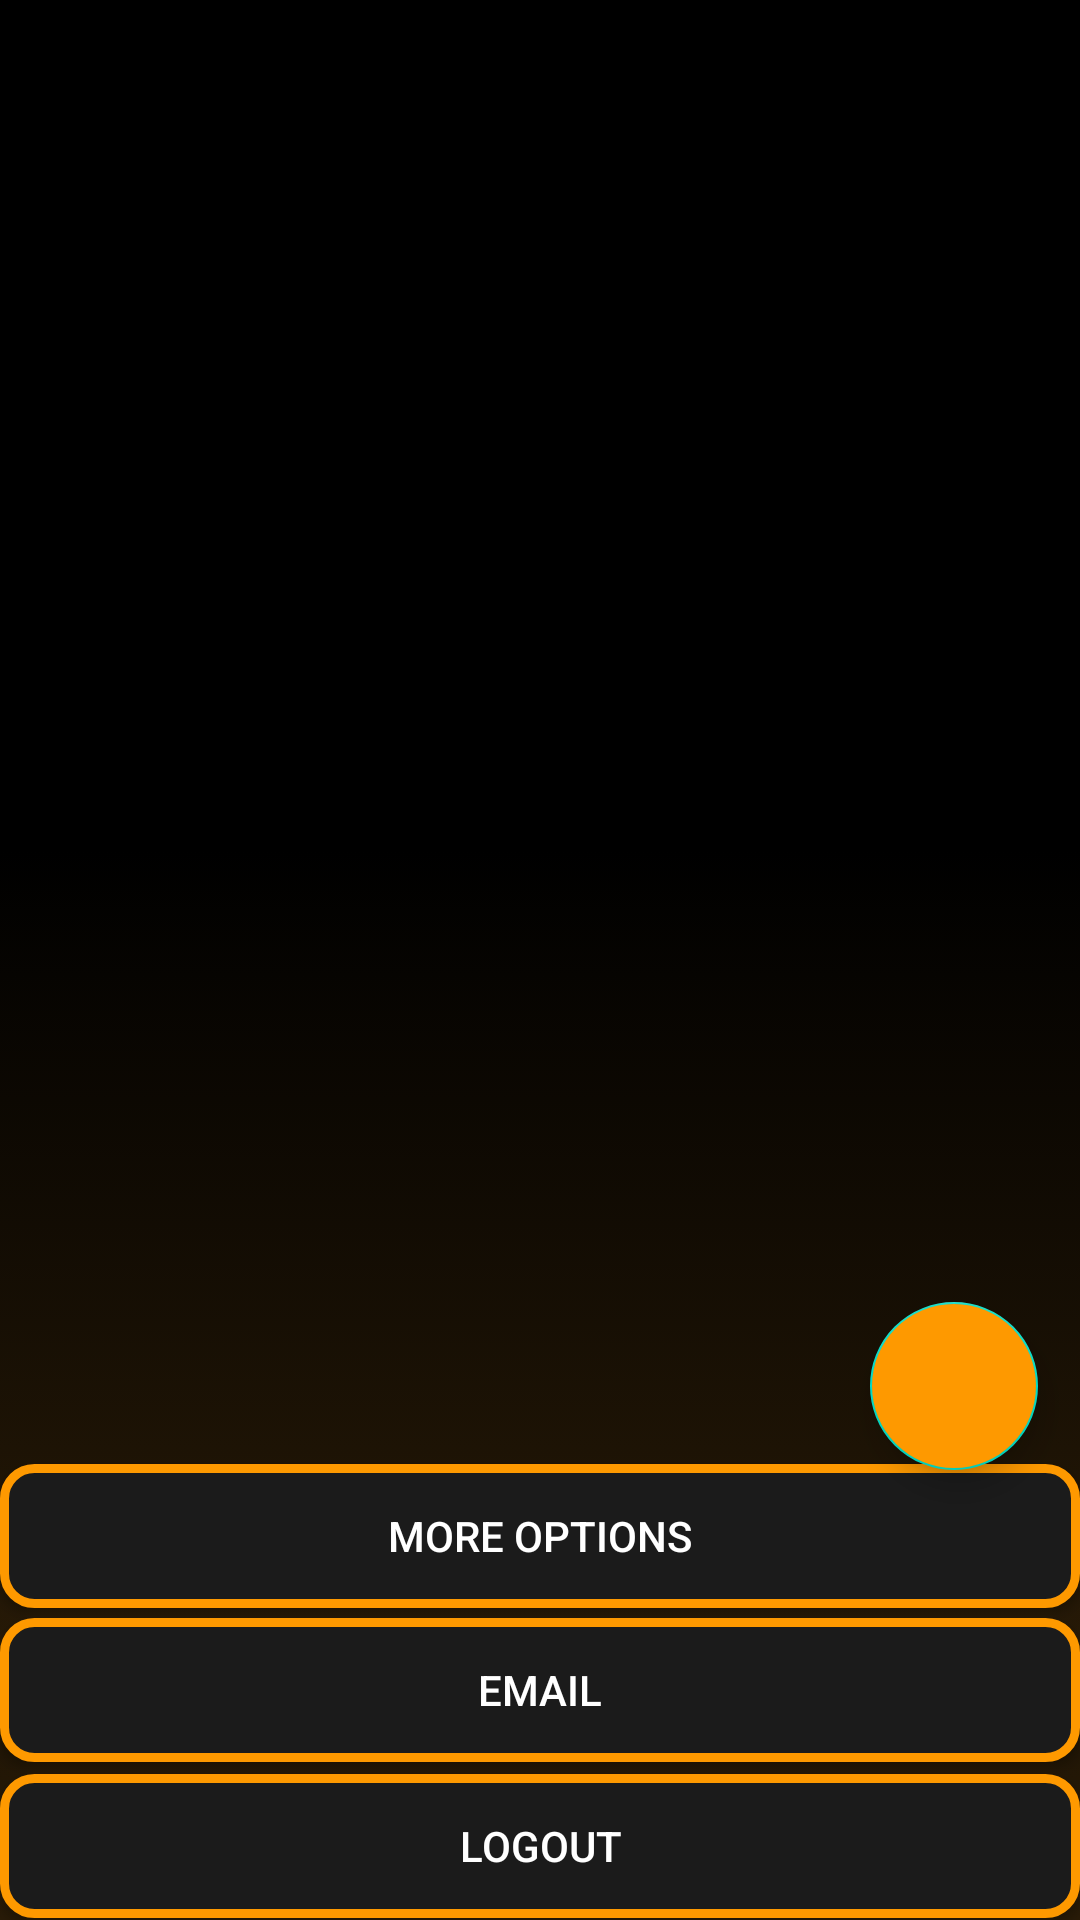

Layout XML and referenced resources for this Android screen:
<!-- AndroidManifest.xml: application theme Theme.MobApp_Firebase -->
<!-- res/layout/activity_main.xml -->
<?xml version="1.0" encoding="utf-8"?>
<androidx.constraintlayout.widget.ConstraintLayout xmlns:android="http://schemas.android.com/apk/res/android"
    xmlns:app="http://schemas.android.com/apk/res-auto"
    xmlns:tools="http://schemas.android.com/tools"
    android:layout_width="match_parent"
    android:layout_height="match_parent"
    android:orientation="vertical"
    tools:context=".MainActivity"
    android:background="@drawable/hubgradientcolor"
    >


















    <androidx.recyclerview.widget.RecyclerView
        android:id="@+id/recyclerView"
        android:layout_width="406dp"
        android:layout_height="565dp"
        app:layout_constraintBottom_toBottomOf="parent"
        app:layout_constraintEnd_toEndOf="parent"
        app:layout_constraintHorizontal_bias="0.0"
        app:layout_constraintStart_toStartOf="parent"
        app:layout_constraintTop_toTopOf="parent"
        app:layout_constraintVertical_bias="0.01"
        android:background="@drawable/hubgradientcolor"/>


    <Button
        android:id="@+id/btnDashboard"
        android:textColor="@color/white"
        android:background="@drawable/button_background"
        android:layout_width="match_parent"
        android:layout_height="wrap_content"

        android:text="More options"
        app:layout_constraintBottom_toTopOf="@+id/btnLogout"
        app:layout_constraintEnd_toEndOf="parent"
        app:layout_constraintHorizontal_bias="1.0"
        app:layout_constraintStart_toStartOf="parent"
        app:layout_constraintTop_toTopOf="@+id/recyclerView"
        app:layout_constraintVertical_bias="0.898" />

    <Button
        android:id="@+id/btnLogout"
        android:layout_width="match_parent"
        android:layout_height="wrap_content"

        android:text="logOut"
        android:textColor="@color/white"
        app:layout_constraintBottom_toBottomOf="parent"
        app:layout_constraintEnd_toEndOf="parent"
        app:layout_constraintHorizontal_bias="0.0"
        app:layout_constraintStart_toStartOf="parent"
        app:layout_constraintTop_toBottomOf="@+id/recyclerView"
        app:layout_constraintVertical_bias="0.976"
        android:background="@drawable/button_background"/>

    <Button
        android:id="@+id/btnEmail"
        android:textColor="@color/white"
        android:background="@drawable/button_background"
        android:layout_width="match_parent"
        android:layout_height="wrap_content"

        android:text="Email"
        app:layout_constraintBottom_toTopOf="@+id/btnLogout"
        app:layout_constraintEnd_toEndOf="parent"
        app:layout_constraintHorizontal_bias="0.0"
        app:layout_constraintStart_toStartOf="parent"
        app:layout_constraintTop_toBottomOf="@+id/btnDashboard"
        app:layout_constraintVertical_bias="0.466" />

    <com.google.android.material.floatingactionbutton.FloatingActionButton
        android:id="@+id/floatingActionButton"
        android:layout_width="wrap_content"
        android:layout_height="wrap_content"
        android:backgroundTint="@color/pornhubsColor"
        android:clickable="true"
        app:layout_constraintBottom_toBottomOf="parent"
        app:layout_constraintEnd_toEndOf="parent"
        app:layout_constraintHorizontal_bias="0.954"
        app:layout_constraintStart_toStartOf="parent"
        app:layout_constraintTop_toTopOf="parent"
        app:layout_constraintVertical_bias="0.743"
        app:srcCompat="@drawable/add_new" />
</androidx.constraintlayout.widget.ConstraintLayout>
<!-- resources referenced by this layout -->
<resources>
  <color name="pornhubsColor">#fe9900</color>
  <color name="white">#FFFFFFFF</color>
  <!-- drawable button_background (drawable) -->
  <?xml version="1.0" encoding="utf-8"?>
  <selector xmlns:android="http://schemas.android.com/apk/res/android">
      <item>
          <shape android:shape="rectangle" >
              <solid android:color="@color/grayhub" />
              <corners android:radius="10dp" />
              <stroke
                  android:width="3dp"
                  android:color="@color/pornhubsColor"/>
  
          </shape>
      </item>
  </selector>
  <!-- drawable hubgradientcolor (drawable) -->
  <?xml version="1.0" encoding="utf-8"?>
  <selector xmlns:android="http://schemas.android.com/apk/res/android">
      <item>
          <shape>
              <gradient android:angle="90" android:startColor="#291B07" android:centerColor="@color/black" android:endColor="@color/black" />
          </shape>
      </item>
  </selector>
  <style name="Theme.MobApp_Firebase" parent="Theme.AppCompat.Light.NoActionBar">
          
          <item name="colorPrimary">@color/purple_500</item>
          <item name="colorPrimaryDark">@color/purple_700</item>
          <item name="colorAccent">@color/teal_200</item>
          
      </style>
  <color name="grayhub">#1B1B1B</color>
  <color name="black">#FF000000</color>
  <color name="purple_500">#FF6200EE</color>
  <color name="purple_700">#FF3700B3</color>
  <color name="teal_200">#FF03DAC5</color>
</resources>
